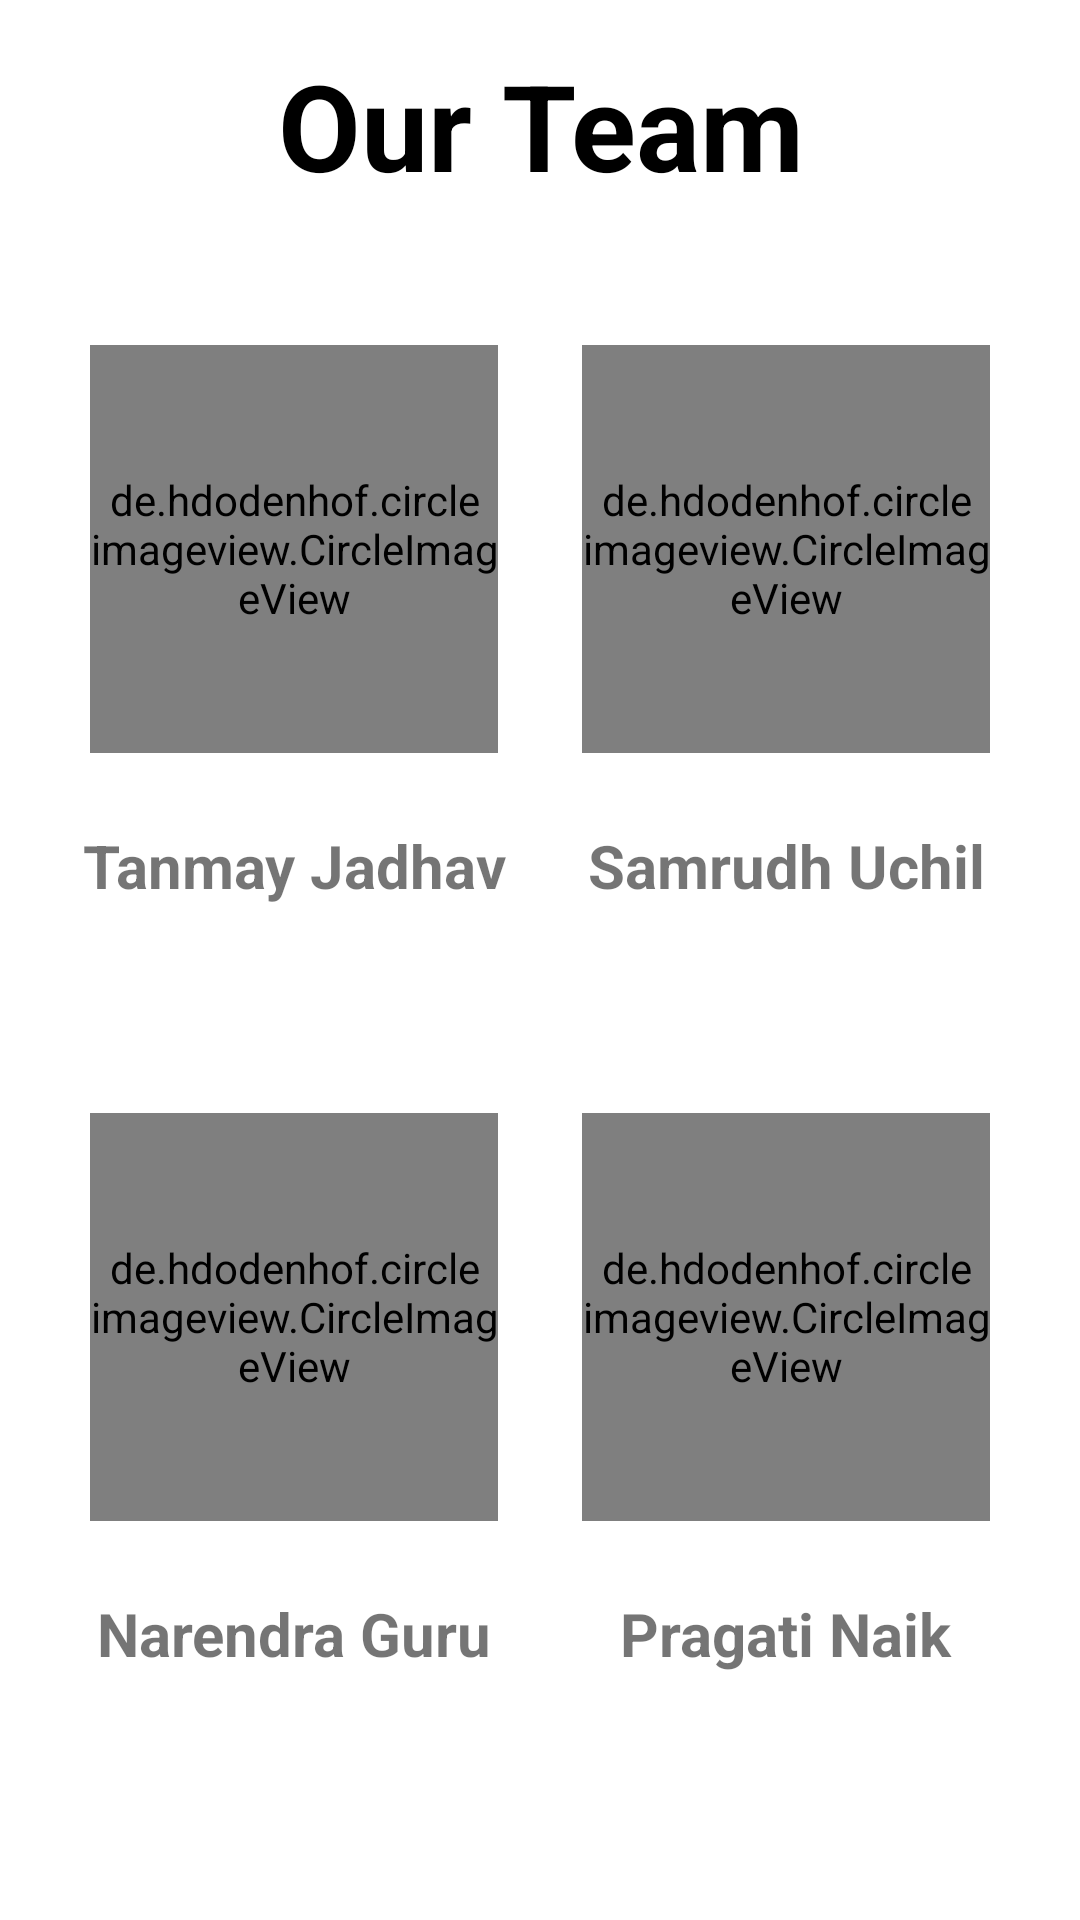

Produce the Android XML layout that renders to this screen, including the resource entries it uses.
<!-- AndroidManifest.xml: application theme SplashScreen -->
<!-- res/layout/fragment_profile.xml -->
<?xml version="1.0" encoding="utf-8"?>
<androidx.constraintlayout.widget.ConstraintLayout xmlns:android="http://schemas.android.com/apk/res/android"
    xmlns:app="http://schemas.android.com/apk/res-auto"
    xmlns:tools="http://schemas.android.com/tools"
    android:layout_width="match_parent"
    android:layout_height="match_parent"
    android:background="@color/white"
    tools:context=".fragment.ProfileFragment">

    


    <TextView
        android:id="@+id/profile_fragment"
        android:layout_width="match_parent"
        android:layout_height="match_parent"
        android:text="Our Team"
        android:textAlignment="center"
        android:textColor="@color/black"
        android:layout_marginTop="15dp"
        android:textSize="40sp"
        android:textStyle="bold"
        tools:layout_editor_absoluteX="-71dp"
        tools:layout_editor_absoluteY="-106dp" />

    <de.hdodenhof.circleimageview.CircleImageView
        android:id="@+id/profile_image1"
        android:layout_width="136dp"
        android:layout_height="136dp"
        android:layout_marginStart="30dp"
        android:layout_marginTop="100dp"
        android:src="@drawable/profile_logo2"
        app:civ_border_color="#FF000000"
        app:civ_border_width="2dp"
        app:layout_constraintCircleRadius="25dp"
        app:layout_constraintStart_toStartOf="parent"
        app:layout_constraintTop_toTopOf="@+id/profile_fragment" />

    <TextView
        android:layout_width="wrap_content"
        android:layout_height="wrap_content"
        android:layout_marginTop="24dp"
        android:text="Samrudh Uchil"
        app:layout_constraintEnd_toEndOf="@+id/profile_image2"
        app:layout_constraintStart_toStartOf="@+id/profile_image2"
        app:layout_constraintTop_toBottomOf="@+id/profile_image2"
        android:textSize="20sp"
        android:textStyle="bold"/>

    <de.hdodenhof.circleimageview.CircleImageView
        android:id="@+id/profile_image2"
        android:layout_width="136dp"
        android:layout_height="136dp"
        android:layout_marginTop="100dp"
        android:layout_marginEnd="30dp"
        android:src="@drawable/profile_logo1"
        app:civ_border_color="#FF000000"
        app:civ_border_width="2dp"
        app:layout_constraintCircleRadius="25dp"
        app:layout_constraintEnd_toEndOf="parent"
        app:layout_constraintHorizontal_bias="1.0"
        app:layout_constraintStart_toEndOf="@+id/profile_image1"
        app:layout_constraintTop_toTopOf="@+id/profile_fragment" />

    <TextView
        android:layout_width="wrap_content"
        android:layout_height="wrap_content"
        android:layout_marginTop="24dp"
        android:text="Tanmay Jadhav"
        app:layout_constraintEnd_toEndOf="@+id/profile_image1"
        app:layout_constraintStart_toStartOf="@+id/profile_image1"
        app:layout_constraintTop_toBottomOf="@+id/profile_image1"
        android:textSize="20sp"
        android:textStyle="bold"/>

    <de.hdodenhof.circleimageview.CircleImageView
        android:id="@+id/profile_image3"
        android:layout_width="136dp"
        android:layout_height="136dp"
        android:layout_marginStart="30dp"
        android:layout_marginTop="120dp"
        android:src="@drawable/profile_logo"
        app:civ_border_color="#FF000000"
        app:civ_border_width="2dp"
        app:layout_constraintCircleRadius="25dp"
        app:layout_constraintEnd_toStartOf="@+id/profile_image4"
        app:layout_constraintHorizontal_bias="0.0"
        app:layout_constraintStart_toStartOf="parent"
        app:layout_constraintTop_toBottomOf="@+id/profile_image1" />


    <TextView
        android:layout_width="wrap_content"
        android:layout_height="wrap_content"
        android:layout_marginTop="24dp"
        android:text="Narendra Guru"
        app:layout_constraintEnd_toEndOf="@+id/profile_image3"
        app:layout_constraintStart_toStartOf="@+id/profile_image3"
        app:layout_constraintTop_toBottomOf="@+id/profile_image3"
        android:textSize="20sp"
        android:textStyle="bold"/>

    <de.hdodenhof.circleimageview.CircleImageView
        android:id="@+id/profile_image4"
        android:layout_width="136dp"
        android:layout_height="136dp"
        android:layout_marginTop="120dp"
        android:layout_marginEnd="30dp"
        android:src="@drawable/profile_logo3"
        app:civ_border_color="#FF000000"
        app:civ_border_width="2dp"
        app:layout_constraintCircleRadius="25dp"
        app:layout_constraintEnd_toEndOf="parent"
        app:layout_constraintTop_toBottomOf="@+id/profile_image2" />

    <TextView
        android:layout_width="wrap_content"
        android:layout_height="wrap_content"
        android:layout_marginTop="24dp"
        android:text="Pragati Naik"
        app:layout_constraintEnd_toEndOf="@+id/profile_image4"
        app:layout_constraintStart_toStartOf="@+id/profile_image4"
        app:layout_constraintTop_toBottomOf="@+id/profile_image4"
        android:textSize="20sp"
        android:textStyle="bold"/>


</androidx.constraintlayout.widget.ConstraintLayout>
<!-- resources referenced by this layout -->
<resources>
  <color name="black">#FF000000</color>
  <color name="white">#FFFFFFFF</color>
  <style name="SplashScreen" parent="Theme.MaterialComponents.Light.NoActionBar">
          <item name="android:windowBackground">@drawable/splash_image</item>
          <item name="android:statusBarColor">@color/secondary</item>
      </style>
  <!-- drawable splash_image (drawable) -->
  <?xml version="1.0" encoding="utf-8"?>
  <layer-list xmlns:android="http://schemas.android.com/apk/res/android">
  
      <item android:drawable="@color/white"/>
      <item android:drawable="@drawable/ic_logo" android:gravity="center"/>
  
  
  </layer-list>
  <color name="secondary">#03A9F4</color>
  <!-- drawable ic_logo: vector/xml drawable (drawable, 2875 chars, omitted) -->
</resources>
